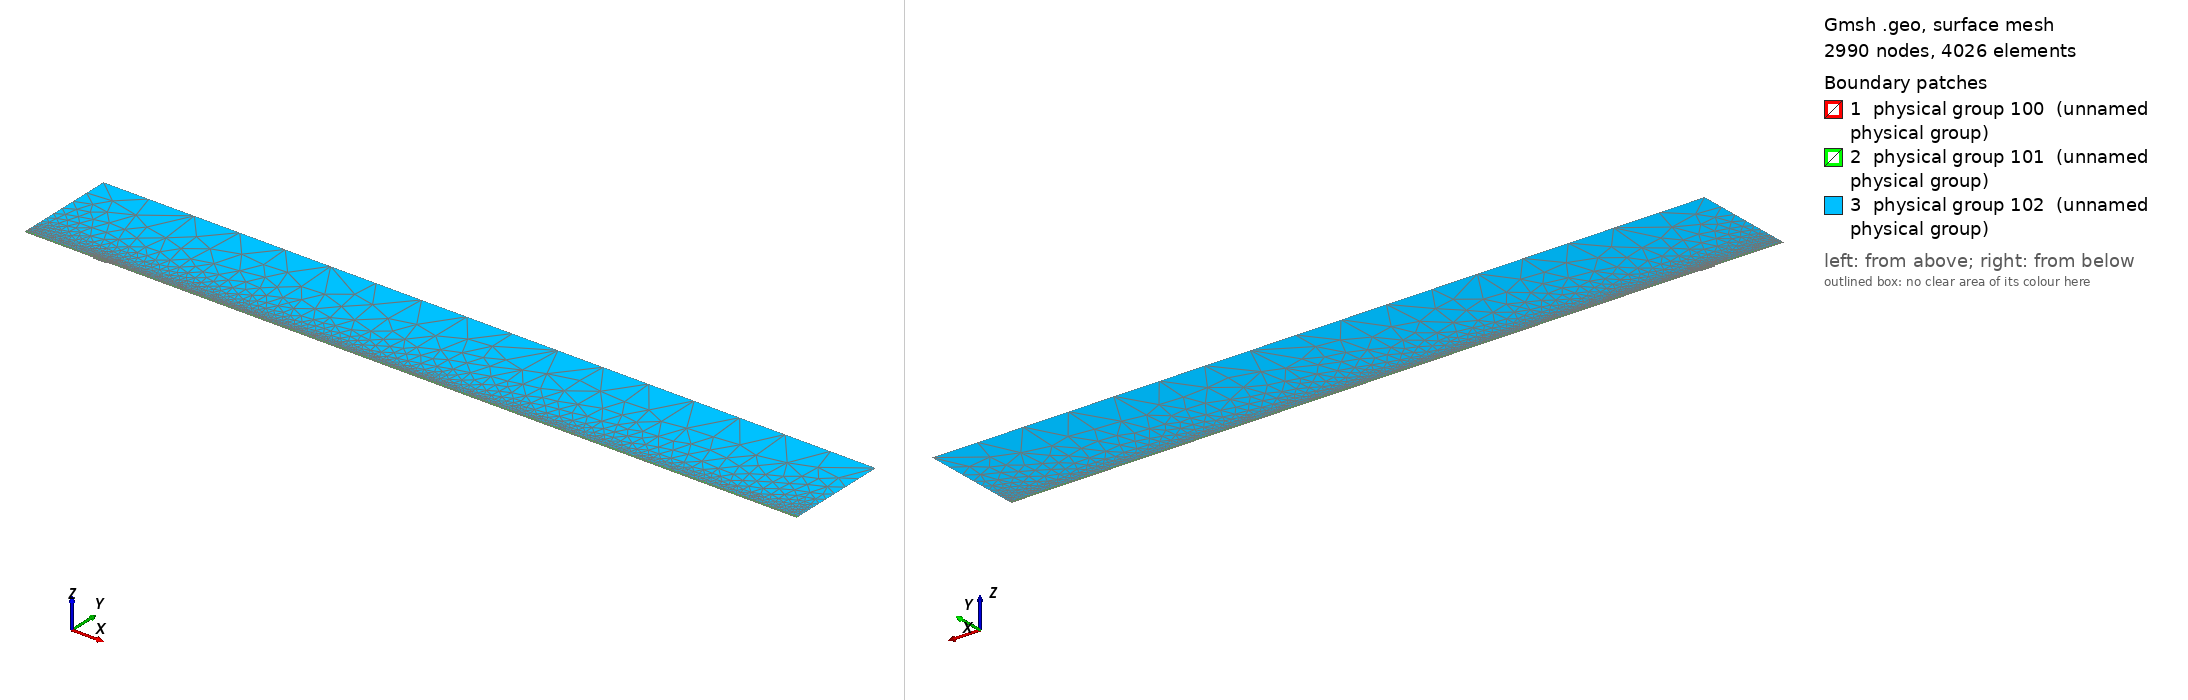

Gmsh geometry script, surface-meshed: 2990 nodes, 4026 surface elements. Boundary patches (legend numbers): 1 physical group 100 (unnamed physical group), 2 physical group 101 (unnamed physical group), 3 physical group 102 (unnamed physical group). Left view from above one corner, right view from below the opposite corner. Legend entries are the model's physical surfaces. The drawing asked Gmsh for element sizes between 1% and 20% of the model's largest extent; the script's own settings can give other sizes.

=== mesh.geo (drawn) ===
// Macro parameters
deltaStar = 1;
D = 2 * deltaStar; // depth of the gap 
W = 22 * deltaStar; // width of the gap
r = 16; // length of non-constant quads upstream and downstream of the gap
s = 8; // length of non-constant quads left and right inside the gap
BL = 0.25 * deltaStar; // height of the second layer of quad elements
BL_upper = 3.5 * deltaStar; // height of the third layer of quad elements
x0 = 100 * deltaStar; // x distance from inflow to gap
lengthOutflow = 1000 * deltaStar; // length after the gap
x3 = W + lengthOutflow; // last point of the domain
height = 150 * deltaStar; // height of the triangular region
triagHeightRegion_inflow = height - BL - BL_upper; // height of the triangular region

// Micro parameters
dx = 0.2; // dx of square elements near the leading and trailing edge of the gap (most resolution-demanding points in the domain)
dy = 1.25 * dx; 
size_triag_v_top = 64; // size of the elements in the upper triangular region

// All the value below are between 0 and 1. =1  means the elements are all equal in size. Avoid using values very close to 1, because we dividing by log(p) in the formula.
dy_in_v_right = 1.5; // heighest quad in the upper layer of quads, in the right part of the gap
dy_in_v_left = 1.75; // heighest quad in the upper layer of quads, in the left part of the gap

// fit (check the file scripts/fit_gmsh.py for more details)
p_in_v_left = 1.0335663036230878 - 1.0234149444433507/(W - 0.8098798097181781)^0.5991729377115732; // densitiy concentration of elements inside the gap, vertically, near the left wall.
p_in_v_right = 1.008073572191136 - 1.1471875292840257/(W - 1.2941255994826328)^0.7890392764815325; // densitiy concentration of elements inside the gap, vertically, near the right wall.
p_in_h_bottom = 0.9; // densitiy concentration of elements inside the gap, horizontally. 
p_in_h_top = 0.9; // densitiy concentration of elements inside the gap, horizontally. 

p_out_h = 0.5; // densitiy concentration of elements outside the gap, horizontally.
p_out_h_upper = 0.5; // densitiy concentration of elements outside the gap, horizontally on the upper layer of quads
p_out_v_inflow_dense = 0.8; // densitiy concentration of elements outside the gap, vertically, near the inflow and the gap
p_out_v_inflow_sparse = 0.99; // densitiy concentration of elements outside the gap, vertically, near the inflow and far from the gap
p_out_v_outflow_dense = 0.9; // densitiy concentration of elements outside the gap, vertically, near the outflow and the gap
p_out_v_outflow_sparse = 0.995; // densitiy concentration of elements outside the gap, vertically, near the outflow and far from the gap
p_triag_h_inflow = 0.8; // densitiy concentration of elements in the triangular region of the domain, horizontally.
p_triag_h_outflow = p_triag_h_inflow; // densitiy concentration of elements in the triangular region of the domain, horizontally.

enlarge_triag_inflow = 1.1; // heigher the value, larger the elements in the triangular region near the inflow
enlarge_triag_outflow = 1.1; // heigher the value, larger the elements in the triangular region near the outflow

// Automated parameters 
a_in_v_right = dx / (W / 2);
a_in_v_left = dx / (W / 2);
a_in_h_bottom = dy / (D / 2);
a_in_h_top = dx / (D / 2);
a_out_h = dx / BL;
a_out_v_inflow_dense = dx / r;
a_out_v_outflow_dense = dx / r;

// for the derivation of the formula, see file 20250123_gmshFormula.md in the docs folder
N_in_v_right = Ceil( Log (a_in_v_right / (1 - p_in_v_right + a_in_v_right * p_in_v_right)) / Log(p_in_v_right) );
N_in_v_left = Ceil( Log (a_in_v_left / (1 - p_in_v_left + a_in_v_left * p_in_v_left)) / Log(p_in_v_left) );
N_in_h_bottom = Ceil( Log (a_in_h_bottom / (1 - p_in_h_bottom + a_in_h_bottom * p_in_h_bottom)) / Log(p_in_h_bottom) );
N_in_h_top = Ceil( Log (a_in_h_top / (1 - p_in_h_top + a_in_h_top * p_in_h_top)) / Log(p_in_h_top) );
N_out_h = Ceil( Log (a_out_h / (1 - p_out_h + a_out_h * p_out_h)) / Log(p_out_h) ) + 1; // + 1 is to correct the fact that the distance is too small to properly approximate the dx length
N_out_v_inflow_dense = Ceil( Log (a_out_v_inflow_dense / (1 - p_out_v_inflow_dense + a_out_v_inflow_dense * p_out_v_inflow_dense)) / Log(p_out_v_inflow_dense) );
N_out_v_outflow_dense = Ceil( Log (a_out_v_outflow_dense / (1 - p_out_v_outflow_dense + a_out_v_outflow_dense * p_out_v_outflow_dense)) / Log(p_out_v_outflow_dense) );

p_for_a_out_v_inflow_sparse_computation = p_out_v_inflow_dense;
p_for_a_out_v_outflow_sparse_computation = (p_out_v_outflow_dense + p_out_v_outflow_dense) / 2;
a_out_v_inflow_sparse = r / (x0 - r) * (1 - p_for_a_out_v_inflow_sparse_computation) / (1 - p_for_a_out_v_inflow_sparse_computation^(N_out_v_inflow_dense + 1));
a_out_v_outflow_sparse = r / (lengthOutflow - r) * (1 - p_for_a_out_v_outflow_sparse_computation) / (1 - p_for_a_out_v_outflow_sparse_computation^(N_out_v_outflow_dense + 1));

N_out_v_inflow_sparse = Ceil( Log(a_out_v_inflow_sparse / (1 - p_out_v_inflow_sparse + a_out_v_inflow_sparse * p_out_v_inflow_sparse)) / Log(p_out_v_inflow_sparse) );
N_out_v_outflow_sparse = Ceil( Log(a_out_v_outflow_sparse / (1 - p_out_v_outflow_sparse + a_out_v_outflow_sparse * p_out_v_outflow_sparse)) / Log(p_out_v_outflow_sparse) );


// second layer of quads
a_out_h_upper = (BL) / (BL_upper) * (1 - p_out_h) / (1 - p_out_h^(N_out_h + 1));
N_out_h_upper = Ceil( Log(a_out_h_upper / (1 - p_out_h_upper + a_out_h_upper * p_out_h_upper)) / Log(p_out_h_upper) );

// ---------------------------
// for triangular region
// ---------------------------
a_triag_h_inflow = (BL_upper) / (triagHeightRegion_inflow) * (1 - p_out_h_upper) / (1 - p_out_h_upper^(N_out_h_upper + 1));
a_triag_h_outflow = a_triag_h_inflow;
N_triag_v_top = Ceil( (x3 + x0) / size_triag_v_top ); // we assume p_triag_v = 1, otherwise the formula is different
N_triag_h_inflow = Ceil( Log(a_triag_h_inflow / (1 - p_triag_h_inflow + a_triag_h_inflow * p_triag_h_inflow)) / Log(p_triag_h_inflow) );
N_triag_h_outflow = Ceil( Log(a_triag_h_outflow / (1 - p_triag_h_outflow + a_triag_h_outflow * p_triag_h_outflow)) / Log(p_triag_h_outflow) );
N_triag_h_inflow = Ceil( N_triag_h_inflow / enlarge_triag_inflow );
N_triag_h_outflow = Ceil( N_triag_h_outflow / enlarge_triag_outflow );

Point(1) = {-x0, 0, 0};
Point(2) = {0,0,0};
Point(3) = {0,-D,0};
Point(4) = {W,-D,0};
Point(5) = {W,0,0};
Point(6) = {x3,0,0};
Point(8) = {x3,height,0};
Point(7) = {x3,BL,0};
Point(9) = {-x0,height,0};
Point(10) = {-x0,BL,0};
Point(11) = {0,BL,0};
Point(12) = {W,BL,0};
Point(13) = {W/2,0,0};
Point(14) = {W/2,BL,0};
Point(15) = {0,-D/2,0};
Point(16) = {W/2,-D,0};
Point(17) = {W,-D/2,0};
Point(18) = {-r,0,0};
Point(19) = {-r,BL,0};
Point(20) = {W + r,0,0};
Point(21) = {W + r,BL,0};
Point(22) = {-x0,BL+BL_upper,0};
Point(23) = {-r,BL+BL_upper,0};
Point(24) = {W + r,BL+BL_upper,0};
Point(25) = {x3,BL+BL_upper,0};
Point(26) = {0,BL+BL_upper,0};
Point(27) = {W/2,BL+BL_upper,0};
Point(28) = {W,BL+BL_upper,0};

Line(1) = {1,18};
Line(2) = {2,15};
Line(3) = {3,16};
Line(4) = {4,17};
Line(5) = {5,20};
Line(6) = {6,7};
Line(7) = {7,25};
Line(8) = {8,9};
Line(9) = {9,22};
Line(10) = {10,19};
Line(11) = {10,1};
Line(12) = {11,14};
Line(13) = {12,21};
Line(14) = {2,13};
Line(15) = {15,3};
Line(16) = {16,4};
Line(17) = {17,5};
Line(18) = {13,5};
Line(19) = {14,12};
Line(20) = {18,2};
Line(21) = {20,6};
Line(22) = {21,7};
Line(23) = {19,11};
Line(24) = {22,10};
Line(25) = {25,8};
Line(26) = {25,24};
Line(27) = {22,23};
Line(30) = {23,26};
Line(31) = {26,27};
Line(32) = {27,28};
Line(33) = {28,24};

// outer quads
Curve Loop(1) = {5, 21, 6, -22, -13, -19, -12, -23, -10, 11, 1, 20, 14, 18};
Plane Surface(1) = {1};

// inside gap
Curve Loop(2) = {2, 15, 3, 16, 4, 17, -18, -14};
Plane Surface(2) = {2};

// triangular region
Curve Loop(3) = {-26, 25, 8, 9, 27, 30, 31,32,33};
Plane Surface(3) = {3};

// 3rd layer of quads
Curve Loop(4) = {-24, 27, 30, 31,32,33, -26,-7,-22,-13,-19,-12,-23,-10};

Plane Surface(4) = {4};


// This defines the surfaces that will be meshed with quad elements
Transfinite Surface {1} = {1, 6, 7, 10};
Transfinite Surface {2} = {3, 4, 5, 2}; // number '2' must match the number '2' of plane surface
Transfinite Surface {4} = {7, 25, 22, 10};

Transfinite Curve {18, 16, 19,32} = N_in_v_right Using Progression p_in_v_right;
Transfinite Curve {-14, -3, -12, -31} = N_in_v_left Using Progression p_in_v_left;

Transfinite Curve {15, -4} = N_in_h_bottom Using Progression p_in_h_bottom;
Transfinite Curve {-2, 17} = N_in_h_top Using Progression p_in_h_top;


Transfinite Curve {11, -6} = N_out_h Using Progression p_out_h;
Transfinite Curve {24, 28, 29, -7} = N_out_h_upper Using Progression p_out_h_upper;
Transfinite Curve {10, 1, 27} = N_out_v_inflow_sparse Using Progression p_out_v_inflow_sparse;
Transfinite Curve {20, 23, 30} = N_out_v_inflow_dense Using Progression p_out_v_inflow_dense;
Transfinite Curve {-21, -22, 26} = N_out_v_outflow_sparse Using Progression p_out_v_outflow_sparse;
Transfinite Curve {-5, -13,-33} = N_out_v_outflow_dense Using Progression p_out_v_outflow_dense;

Recombine Surface {1, 2, 4};

// for triangluar region
Transfinite Curve {8} = N_triag_v_top Using Progression 1;
Transfinite Curve {-25} = N_triag_h_outflow Using Progression p_triag_h_outflow;
Transfinite Curve {9} = N_triag_h_inflow Using Progression p_triag_h_inflow;


// defining boundary
Physical Curve(1) = {9,24,11}; // inlet
Physical Curve(2) = {7,25,6}; // outlet
Physical Curve(3) = {8}; // top
Physical Curve(4) = {1, 20, 2, 15, 3, 16, 4, 17, 5, 21}; // wall


Physical Surface(100) = {1};
Physical Surface(101) = {2, 4};
Physical Surface(102) = {3};
